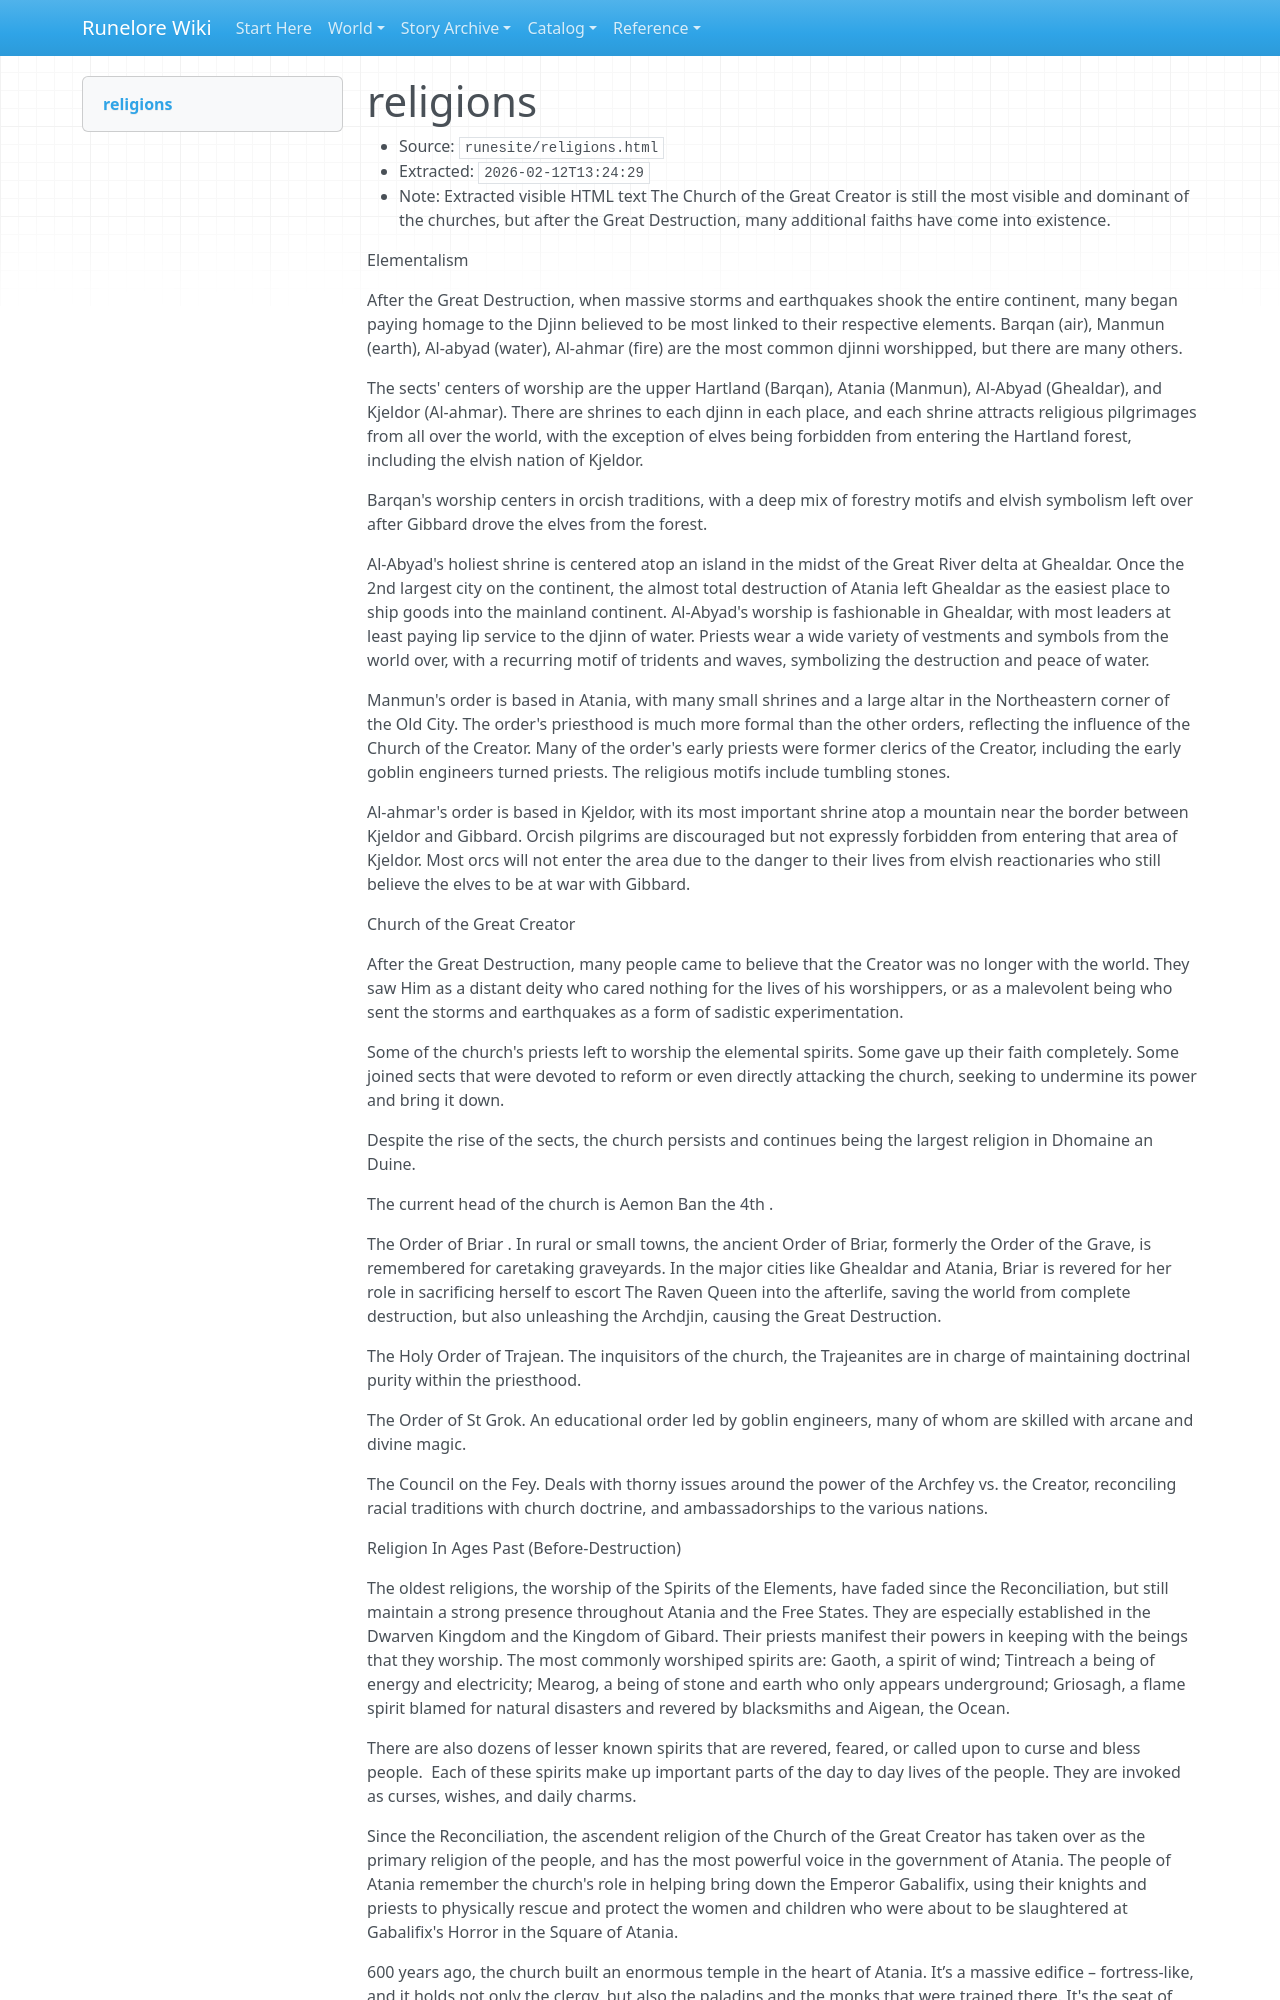

repository: chuff80/runednd · page: raw/runesite/religions.html/index.html · generator: mkdocs

# religions

- Source: `runesite/religions.html`
- Extracted: `2026-02-12T13:24:29`
- Note: Extracted visible HTML text
The Church of the Great Creator is still the most visible and dominant of the churches, but after the Great Destruction, many additional faiths have come into existence.

Elementalism

After the Great Destruction, when massive storms and earthquakes shook the entire continent, many began paying homage to the Djinn believed to be most linked to their respective elements. Barqan (air), Manmun (earth), Al-abyad (water), Al-ahmar (fire) are the most common djinni worshipped, but there are many others.

The sects' centers of worship are the upper Hartland (Barqan), Atania (Manmun), Al-Abyad (Ghealdar), and Kjeldor (Al-ahmar). There are shrines to each djinn in each place, and each shrine attracts religious pilgrimages from all over the world, with the exception of elves being forbidden from entering the Hartland forest, including the elvish nation of Kjeldor.

Barqan's worship centers in orcish traditions, with a deep mix of forestry motifs and elvish symbolism left over after Gibbard drove the elves from the forest.

Al-Abyad's holiest shrine is centered atop an island in the midst of the Great River delta at Ghealdar. Once the 2nd largest city on the continent, the almost total destruction of Atania left Ghealdar as the easiest place to ship goods into the mainland continent. Al-Abyad's worship is fashionable in Ghealdar, with most leaders at least paying lip service to the djinn of water. Priests wear a wide variety of vestments and symbols from the world over, with a recurring motif of tridents and waves, symbolizing the destruction and peace of water.

Manmun's order is based in Atania, with many small shrines and a large altar in the Northeastern corner of the Old City. The order's priesthood is much more formal than the other orders, reflecting the influence of the Church of the Creator. Many of the order's early priests were former clerics of the Creator, including the early goblin engineers turned priests. The religious motifs include tumbling stones.

Al-ahmar's order is based in Kjeldor, with its most important shrine atop a mountain near the border between Kjeldor and Gibbard. Orcish pilgrims are discouraged but not expressly forbidden from entering that area of Kjeldor. Most orcs will not enter the area due to the danger to their lives from elvish reactionaries who still believe the elves to be at war with Gibbard.

Church of the Great Creator

After the Great Destruction, many people came to believe that the Creator was no longer with the world. They saw Him as a distant deity who cared nothing for the lives of his worshippers, or as a malevolent being who sent the storms and earthquakes as a form of sadistic experimentation.

Some of the church's priests left to worship the elemental spirits. Some gave up their faith completely. Some joined sects that were devoted to reform or even directly attacking the church, seeking to undermine its power and bring it down.

Despite the rise of the sects, the church persists and continues being the largest religion in Dhomaine an Duine.

The current head of the church is Aemon Ban the 4th .

The Order of Briar . In rural or small towns, the ancient Order of Briar, formerly the Order of the Grave, is remembered for caretaking graveyards. In the major cities like Ghealdar and Atania, Briar is revered for her role in sacrificing herself to escort The Raven Queen into the afterlife, saving the world from complete destruction, but also unleashing the Archdjin, causing the Great Destruction.

The Holy Order of Trajean. The inquisitors of the church, the Trajeanites are in charge of maintaining doctrinal purity within the priesthood.

The Order of St Grok. An educational order led by goblin engineers, many of whom are skilled with arcane and divine magic.

The Council on the Fey. Deals with thorny issues around the power of the Archfey vs. the Creator, reconciling racial traditions with church doctrine, and ambassadorships to the various nations.

Religion In Ages Past (Before-Destruction)

The oldest religions, the worship of the Spirits of the Elements, have faded since the Reconciliation, but still maintain a strong presence throughout Atania and the Free States. They are especially established in the Dwarven Kingdom and the Kingdom of Gibard. Their priests manifest their powers in keeping with the beings that they worship. The most commonly worshiped spirits are: Gaoth, a spirit of wind; Tintreach a being of energy and electricity; Mearog, a being of stone and earth who only appears underground; Griosagh, a flame spirit blamed for natural disasters and revered by blacksmiths and Aigean, the Ocean.

There are also dozens of lesser known spirits that are revered, feared, or called upon to curse and bless people.  Each of these spirits make up important parts of the day to day lives of the people. They are invoked as curses, wishes, and daily charms.
